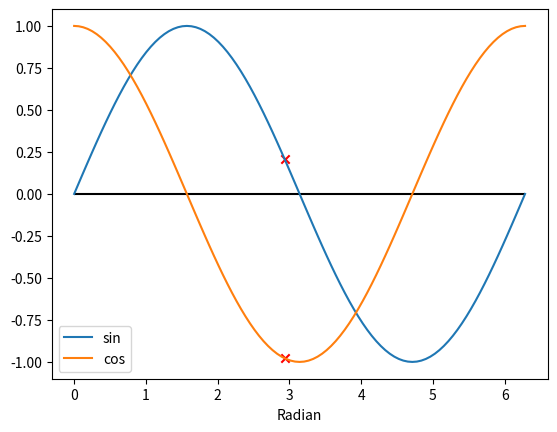
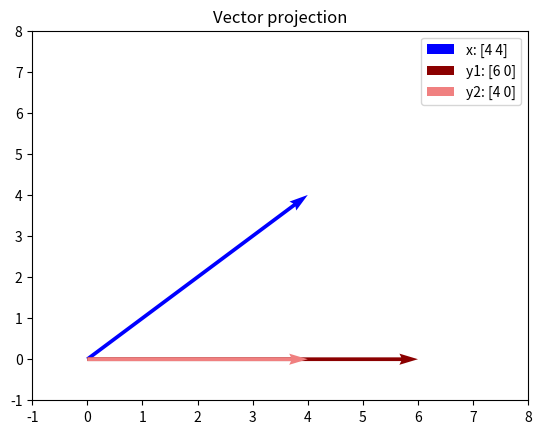
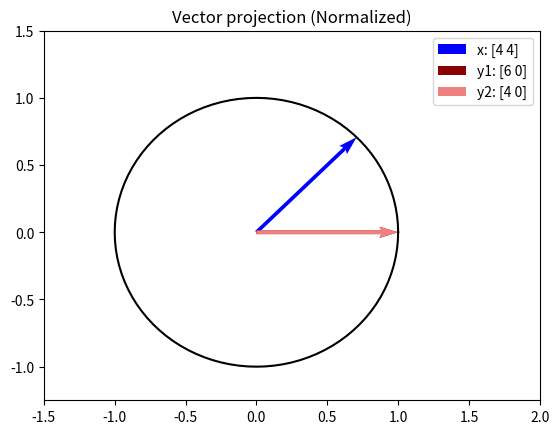

Write the Python code that produced these figures, in order.
# import
import numpy as np
import matplotlib.pyplot as plt

# Input angle [You can change this variable]
degree = 168

# Angle
poi = np.radians(degree)
print(f"{degree} degree is {round(poi, 2)} radian.")
print(f"Sine:   {np.sin(poi):.4f}")
print(f"Cosine: {np.cos(poi):.4f}")

# Create line
plot_range = 360 # full circle
xs = np.radians(np.linspace(0, plot_range, 101))

# Plot reference line
plt.hlines(0, xs.min(), xs.max(), colors='k')

# Plot sine and cosine
plt.plot(xs, np.sin(xs), label='sin')
plt.plot(xs, np.cos(xs), label='cos')

# Plot `red x` at spot what the sine or cosine is of provided angle `poi`
plt.scatter([poi, poi], [np.sin(poi), np.cos(poi)], c= 'r', marker='x')

plt.xlabel("Radian")

plt.legend()
plt.show()

# `np.acos` converts cosine to radian,
# `np.degrees` converts radian to degrees:
print(f"{np.cos(poi):.2f} cosine is {np.degrees(np.arccos(np.cos(poi))):.2f} degree.")

# vectors [You can change this variable. Keep them as 2 dimension]
x = np.array([4,4])
y1 = np.array([6,0])
y2 = np.array([4,0])

# plot vectors
V = np.array([x, y1, y2])
origin = np.array([[0, 0, 0],[0, 0, 0]]) # origin point

plt.quiver(0, 0, x[0], x[1], color= 'b', angles='xy', scale_units='xy', scale=1, label= f"x: {x}")
plt.quiver(0, 0, y1[0], y1[1], color= 'darkred', angles='xy', scale_units='xy',scale=1, label= f"y1: {y1}")
plt.quiver(0, 0, y2[0], y2[1], color= 'lightcoral', lw=0, angles='xy', scale_units='xy', scale=1, label= f"y2: {y2}") # https://github.com/matplotlib/matplotlib/issues/28298

# x-lim and y-lim
plt.xlim(-1, 8)
plt.ylim(-1, 8)

plt.legend()
plt.title("Vector projection")
plt.show()


# define cosine similarity function
def cos_sim(x, y):
    """Return cosine similarity of two given vectors"""
    return np.dot(x, y) / (np.linalg.norm(x) * np.linalg.norm(y))

cos_sim(x, y1)

print(f"Similarity score x vs y1: {cos_sim(x, y1):.4f}")
print(f"Similarity score x vs y2: {cos_sim(x, y2):.4f}")
print(f"The scores are the same: {cos_sim(x, y1) == cos_sim(x, y2)}")

# even can calculate radian back to degrees between vectors
print(f"Angle in degrees (x vs y1): {np.degrees(np.arccos(cos_sim(x, y1))):.2f}")
print(f"Angle in degrees (x vs y2): {np.degrees(np.arccos(cos_sim(x, y2))):.2f}")

# function of description above
def get_norm(matrix):
    """Calculate the norm of a vector"""
    norm = np.sqrt(
        np.sum(
            np.power(
                matrix, 
                2
            ),
        axis=1
        )
    )

    return norm

# function to divide vector by norm
# (..probably there is a numpy function for it.. but i failed to find it)
def normalize(matrix, scales):
    """Return normalized coordinates of the vectors by divide elements in matrix by given scale"""
    return np.array([vector / scales[idx] for idx, vector in enumerate(matrix)])

# place previous defined vectors it in a matrix
M = np.array([x, y1, y2])
M

# plot vectors
plt.quiver(0, 0, M[0][0], M[0][1], color= 'b', angles='xy', scale_units='xy', scale=1, label= f"x: {x}")
plt.quiver(0, 0, M[1][0], M[1][1], color= 'darkred', angles='xy', scale_units='xy',scale=1, label= f"y1: {y1}")
plt.quiver(0, 0, M[2][0], M[2][1], color= 'lightcoral', lw=0, angles='xy', scale_units='xy', scale=1, label= f"y2: {y2}") # https://github.com/matplotlib/matplotlib/issues/28298

# x-lim and y-lim
plt.xlim(-1, 8)
plt.ylim(-1, 8)

plt.legend()
plt.title("Vector projection")
plt.show()

# get norm of vectors
M_norm = get_norm(M)
M_norm

# module function
np.linalg.norm(M, ord=2, axis=1)

# divide the vectors by there norm to get normalized vectors
M = normalize(M, M_norm)
M

# plot vectors
plt.quiver(0, 0, M[0][0], M[0][1], color= 'b', angles='xy', scale_units='xy', scale=1, label= f"x: {x}")
plt.quiver(0, 0, M[1][0], M[1][1], color= 'darkred', angles='xy', scale_units='xy',scale=1, label= f"y1: {y1}")
plt.quiver(0, 0, M[2][0], M[2][1], color= 'lightcoral', lw=0, angles='xy', scale_units='xy', scale=1, label= f"y2: {y2}") # https://github.com/matplotlib/matplotlib/issues/28298

# plot unit circle (https://www.geeksforgeeks.org/python/how-to-draw-a-circle-using-matplotlib-in-python/)
theta = np.linspace(0, 2 * np.pi, 101)
plt.plot(np.cos(theta), np.sin(theta), c='k')

# x-lim and y-lim
plt.xlim(-1.5, 2)
plt.ylim(-1.25, 1.5)

plt.legend()
plt.title("Vector projection (Normalized)")
plt.show()

print(f"Cosine similarity score x vs y1: {cos_sim(M[0], M[1])}")

print(f"Dot product x vs y1: {np.dot(M[0], M[1])}")
